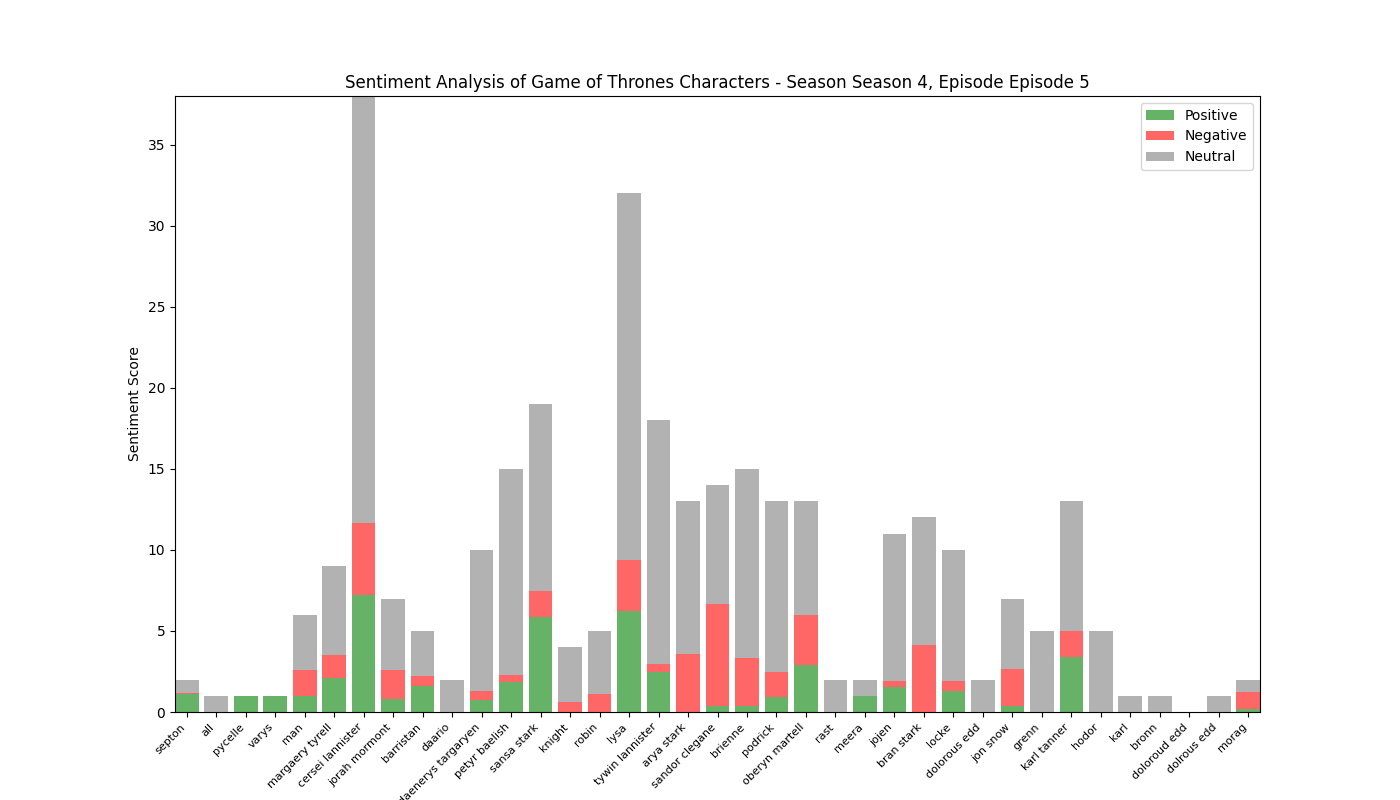

The table this chart was drawn from, first rows:
, Positive, Negative, Neutral, Compound
septon, 1.081, 0.073, 0.846, 1.28
all, 0.0, 0.0, 1.0, 0.0
pycelle, 1.0, 0.0, 0.0, 0.4215
varys, 1.0, 0.0, 0.0, 0.4215
man, 1.0, 1.583, 3.417, -0.0831
margaery tyrell, 2.093, 1.416, 5.491, 0.4831
cersei lannister, 7.189, 4.471, 26.34, 2.7
jorah mormont, 0.797, 1.788, 4.415, -1.719
barristan, 1.583, 0.611, 2.806, -0.0973
daario, 0.0, 0.0, 2.0, 0.0
daenerys targaryen, 0.758, 0.545, 8.697, 0.8609
petyr baelish, 1.852, 0.437, 12.71, 1.522
sansa stark, 5.873, 1.564, 11.56, 3.085
knight, 0.0, 0.592, 3.408, -0.4404
robin, 0.0, 1.089, 3.911, -1.511
lysa, 6.222, 3.166, 22.61, 2.128
tywin lannister, 2.441, 0.519, 15.04, 1.345
arya stark, 0.0, 3.556, 9.444, -2.413
sandor clegane, 0.358, 6.312, 7.33, -5.783
brienne, 0.355, 2.964, 11.68, -1.283
podrick, 0.943, 1.54, 10.52, -0.5886
oberyn martell, 2.883, 3.103, 7.014, -1.173
rast, 0.0, 0.0, 2.0, 0.0
meera, 1.0, 0.0, 1.0, 0.0258
jojen, 1.565, 0.358, 9.077, -0.1918
bran stark, 0.0, 4.119, 7.881, -1.383
locke, 1.282, 0.626, 8.092, 0.6025
dolorous edd, 0.0, 0.0, 2.0, 0.0
jon snow, 0.365, 2.263, 4.372, -0.8609
grenn, 0.0, 0.0, 5.0, 0.0
karl tanner, 3.363, 1.633, 8.004, 1.172
hodor, 0.0, 0.0, 5.0, 0.0
karl, 0.0, 0.0, 1.0, 0.0
bronn, 0.0, 0.0, 1.0, 0.0
doloroud edd, 0.0, 0.0, 0.0, 0.0
dolrous edd, 0.0, 0.0, 1.0, 0.0
morag, 0.179, 1.041, 0.779, -1.125
